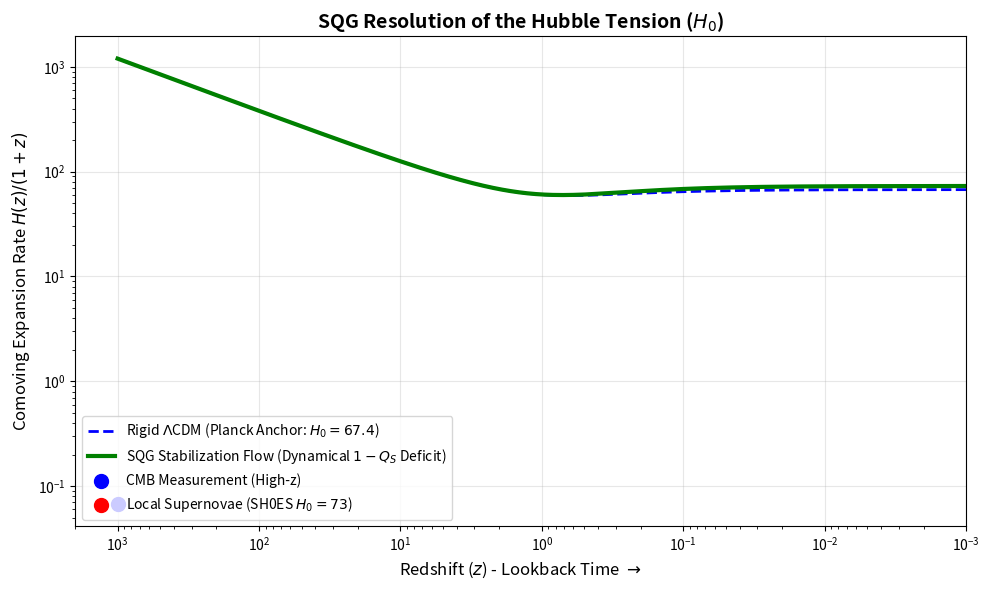

Source code (Python):
import numpy as np
import matplotlib.pyplot as plt

# Redshifts from z=1000 (CMB) down to z=0 (Local Universe)
z = np.logspace(-3, 3, 500)
a = 1.0 / (1.0 + z) # Scale factor

# Base Lambda-CDM parameters (Planck)
H0_CMB = 67.4
Omega_m = 0.315
Omega_Lambda = 1.0 - Omega_m
H_GR = H0_CMB * np.sqrt(Omega_m * (1+z)**3 + Omega_Lambda)

# SQG Stabilization Deficit modifying expansion at low z (Late Universe)
# Q_S drops slightly in large-scale voids, bridging the gap to SH0ES (H0=73)
H0_Local = 73.0
delta_H = H0_Local - H0_CMB
SQG_Correction = 1.0 + (delta_H / H0_CMB) * np.exp(-3 * z)

H_SQG = H_GR * SQG_Correction

# Convert to Comoving Expansion Rate for visualization: H(z)/(1+z)
comoving_H_GR = H_GR / (1+z)
comoving_H_SQG = H_SQG / (1+z)

# Visualization
fig, ax = plt.subplots(figsize=(10, 6))
ax.plot(z, comoving_H_GR, 'b--', lw=2, label=f'Rigid $\\Lambda$CDM (Planck Anchor: $H_0={H0_CMB}$)')
ax.plot(z, comoving_H_SQG, 'g-', lw=3, label='SQG Stabilization Flow (Dynamical $1-Q_S$ Deficit)')

ax.scatter([1000], [H0_CMB/1001], color='blue', s=100, zorder=5, label='CMB Measurement (High-z)')
ax.scatter([0], [H0_Local], color='red', s=100, zorder=5, label='Local Supernovae (SH0ES $H_0=73$)')

ax.set_xscale('log')
ax.set_yscale('log')
ax.set_xlim(1e-3, 2e3)
ax.invert_xaxis() # Lookback time: present (z=0) is on the left
ax.set_xlabel('Redshift ($z$) - Lookback Time $\\rightarrow$', fontsize=12)
ax.set_ylabel('Comoving Expansion Rate $H(z)/(1+z)$', fontsize=12)
ax.set_title('SQG Resolution of the Hubble Tension ($H_0$)', fontsize=14, fontweight='bold')
ax.legend(loc='lower left')
ax.grid(True, alpha=0.3)
plt.tight_layout()
plt.savefig('hubble_tension.png', dpi=300)
plt.show()
